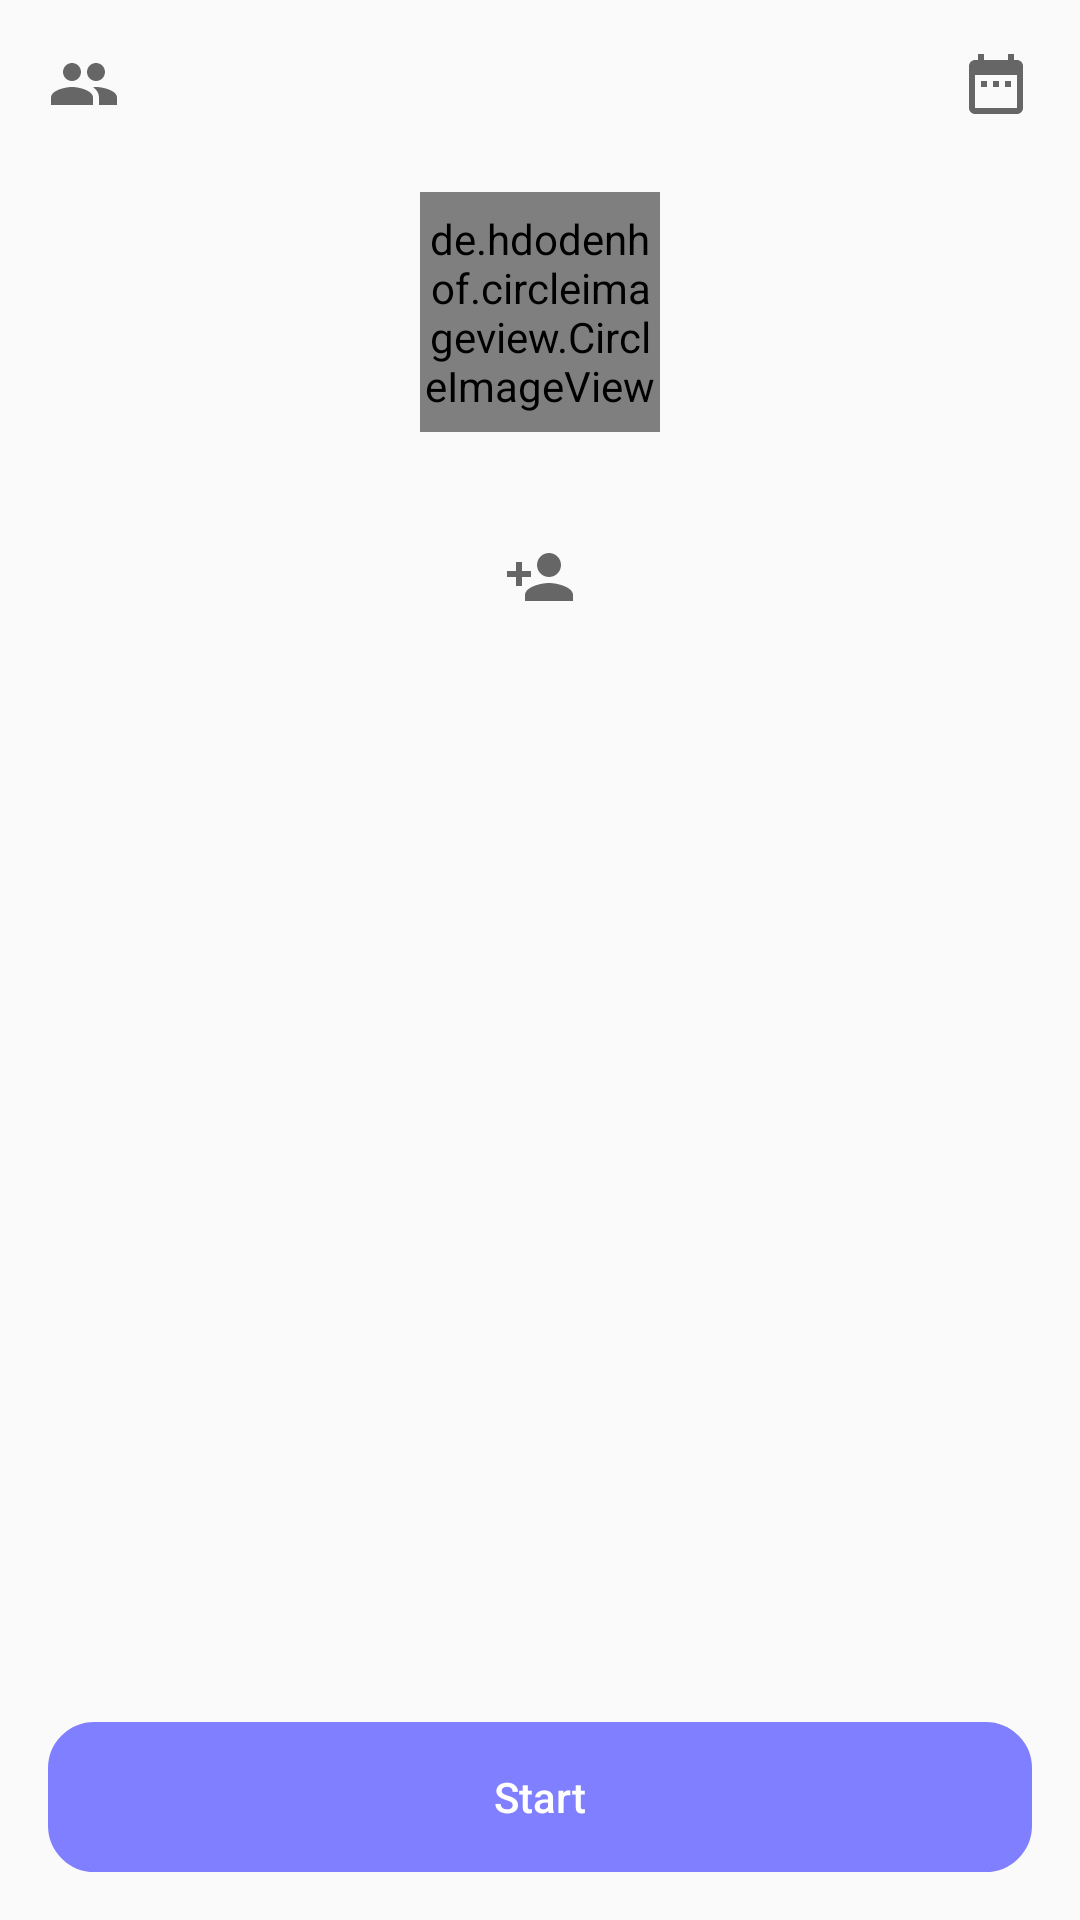

The Android layout XML behind this screen, and the referenced resources:
<!-- AndroidManifest.xml: application theme AppTheme -->
<!-- res/layout/fragment_main.xml -->
<?xml version="1.0" encoding="utf-8"?>

<androidx.constraintlayout.widget.ConstraintLayout xmlns:android="http://schemas.android.com/apk/res/android"
    xmlns:app="http://schemas.android.com/apk/res-auto"
    xmlns:tools="http://schemas.android.com/tools"
    android:layout_width="match_parent"
    android:layout_height="match_parent">

    
    
    
    
    
    
    
    
    
    
    
    
    

    
    
    
    
    
    
    
    
    
    

    <ImageButton
        android:id="@+id/main_button_people"
        android:layout_width="wrap_content"
        android:layout_height="wrap_content"
        android:backgroundTint="@android:color/transparent"
        android:clickable="false"
        android:padding="16dp"
        android:tint="@color/grey_60"
        android:src="@drawable/ic_people"
        app:layout_constraintStart_toStartOf="parent"
        app:layout_constraintTop_toTopOf="parent" />

    <ImageButton
        android:layout_width="wrap_content"
        android:padding="16dp"
        android:tint="@color/grey_60"
        android:src="@drawable/ic_calendar"
        android:backgroundTint="@android:color/transparent"
        app:layout_constraintEnd_toEndOf="parent"
        app:layout_constraintTop_toTopOf="parent"
        android:id="@+id/main_button_time"
        android:layout_height="wrap_content"/>


    
    
    
    
    

    
    
    

    <de.hdodenhof.circleimageview.CircleImageView
        android:id="@+id/main_image_avatar"
        android:layout_width="80dp"
        android:layout_height="80dp"
        android:layout_marginTop="64dp"
        android:src="@drawable/placeholder"
        app:civ_border_color="#ccc"
        app:civ_border_width="0.5dp"
        app:layout_constraintEnd_toEndOf="parent"
        app:layout_constraintStart_toStartOf="parent"
        app:layout_constraintTop_toTopOf="parent" />

    <TextView
        android:id="@+id/main_username"
        android:layout_width="wrap_content"
        android:layout_height="wrap_content"
        android:fontFamily="sans-serif-medium"
        android:layout_margin="36dp"
        android:textSize="18sp"
        app:layout_constraintEnd_toEndOf="parent"
        app:layout_constraintStart_toStartOf="parent"
        app:layout_constraintTop_toBottomOf="@id/main_image_avatar" />

    <ImageButton
        android:id="@+id/main_button_login"
        android:layout_width="wrap_content"
        android:layout_height="wrap_content"
        android:backgroundTint="@android:color/transparent"
        android:clickable="false"
        android:padding="16dp"
        android:tint="@color/grey_60"
        app:layout_constraintTop_toTopOf="@id/main_username"
        app:layout_constraintStart_toStartOf="@id/main_image_avatar"
        app:layout_constraintEnd_toEndOf="@id/main_image_avatar"
        app:layout_constraintBottom_toBottomOf="@id/main_username"
        android:src="@drawable/ic_login"/>

    <TextView
        android:id="@+id/main_button_search"
        android:layout_width="0dp"
        android:layout_height="50dp"
        android:layout_margin="16dp"
        android:background="@drawable/btn_main"
        android:enabled="true"
        android:fontFamily="sans-serif-medium"
        android:gravity="center"
        android:stateListAnimator="@animator/btn_main_layers"
        android:text="Start"
        android:textColor="#fff"
        app:layout_constraintBottom_toBottomOf="parent"
        app:layout_constraintEnd_toEndOf="parent"
        app:layout_constraintStart_toStartOf="parent" />

</androidx.constraintlayout.widget.ConstraintLayout>
<!-- resources referenced by this layout -->
<resources>
  <color name="grey_60">#666666</color>
  <!-- drawable btn_main (drawable) -->
  <?xml version="1.0" encoding="utf-8"?>
  
  <shape xmlns:android="http://schemas.android.com/apk/res/android" android:shape="rectangle">
      <stroke android:color="#7f7fff" android:width="1dp"/>
      <corners android:radius="15dp"/>
      <solid android:color="#7f7fff"/>
  </shape>
  <!-- drawable ic_calendar (drawable) -->
  <vector android:height="24dp" android:tint="#333333"
      android:viewportHeight="24.0" android:viewportWidth="24.0"
      android:width="24dp" xmlns:android="http://schemas.android.com/apk/res/android">
      <path android:fillColor="#FF000000" android:pathData="M9,11L7,11v2h2v-2zM13,11h-2v2h2v-2zM17,11h-2v2h2v-2zM19,4h-1L18,2h-2v2L8,4L8,2L6,2v2L5,4c-1.11,0 -1.99,0.9 -1.99,2L3,20c0,1.1 0.89,2 2,2h14c1.1,0 2,-0.9 2,-2L21,6c0,-1.1 -0.9,-2 -2,-2zM19,20L5,20L5,9h14v11z"/>
  </vector>
  <!-- drawable ic_login (drawable) -->
  <vector android:height="24dp" android:tint="#707578"
      android:viewportHeight="24.0" android:viewportWidth="24.0"
      android:width="24dp" xmlns:android="http://schemas.android.com/apk/res/android">
      <path android:fillColor="#FF000000" android:pathData="M15,12c2.21,0 4,-1.79 4,-4s-1.79,-4 -4,-4 -4,1.79 -4,4 1.79,4 4,4zM6,10L6,7L4,7v3L1,10v2h3v3h2v-3h3v-2L6,10zM15,14c-2.67,0 -8,1.34 -8,4v2h16v-2c0,-2.66 -5.33,-4 -8,-4z"/>
  </vector>
  <!-- drawable ic_people (drawable) -->
  <vector android:height="24dp" android:tint="#333333"
      android:viewportHeight="24.0" android:viewportWidth="24.0"
      android:width="24dp" xmlns:android="http://schemas.android.com/apk/res/android">
      <path android:fillColor="#FF000000" android:pathData="M16,11c1.66,0 2.99,-1.34 2.99,-3S17.66,5 16,5c-1.66,0 -3,1.34 -3,3s1.34,3 3,3zM8,11c1.66,0 2.99,-1.34 2.99,-3S9.66,5 8,5C6.34,5 5,6.34 5,8s1.34,3 3,3zM8,13c-2.33,0 -7,1.17 -7,3.5L1,19h14v-2.5c0,-2.33 -4.67,-3.5 -7,-3.5zM16,13c-0.29,0 -0.62,0.02 -0.97,0.05 1.16,0.84 1.97,1.97 1.97,3.45L17,19h6v-2.5c0,-2.33 -4.67,-3.5 -7,-3.5z"/>
  </vector>
  <!-- drawable main_edittext (drawable) -->
  <?xml version="1.0" encoding="utf-8"?>
  
  <shape xmlns:android="http://schemas.android.com/apk/res/android" android:shape="rectangle">
      <corners android:radius="15dp"/>
      <stroke android:width="1dp" android:color="#ccc"/>
  </shape>
  <!-- drawable placeholder: webp bitmap (drawable, 11831 bytes) -->
  <style name="AppTheme" parent="Theme.AppCompat.Light.NoActionBar">
          
          <item name="colorPrimary">@color/colorPrimary</item>
          <item name="colorPrimaryDark">@color/colorPrimaryDark</item>
          <item name="colorAccent">@color/colorAccent</item>
          <item name="android:statusBarColor">@color/colorStatus</item>
          <item name="android:windowLightStatusBar" tools:targetApi="m">true</item>
      </style>
  <color name="colorPrimary">#fff</color>
  <color name="colorPrimaryDark">#fff</color>
  <color name="colorAccent">#000</color>
  <color name="colorStatus">#FAFAFA</color>
</resources>
